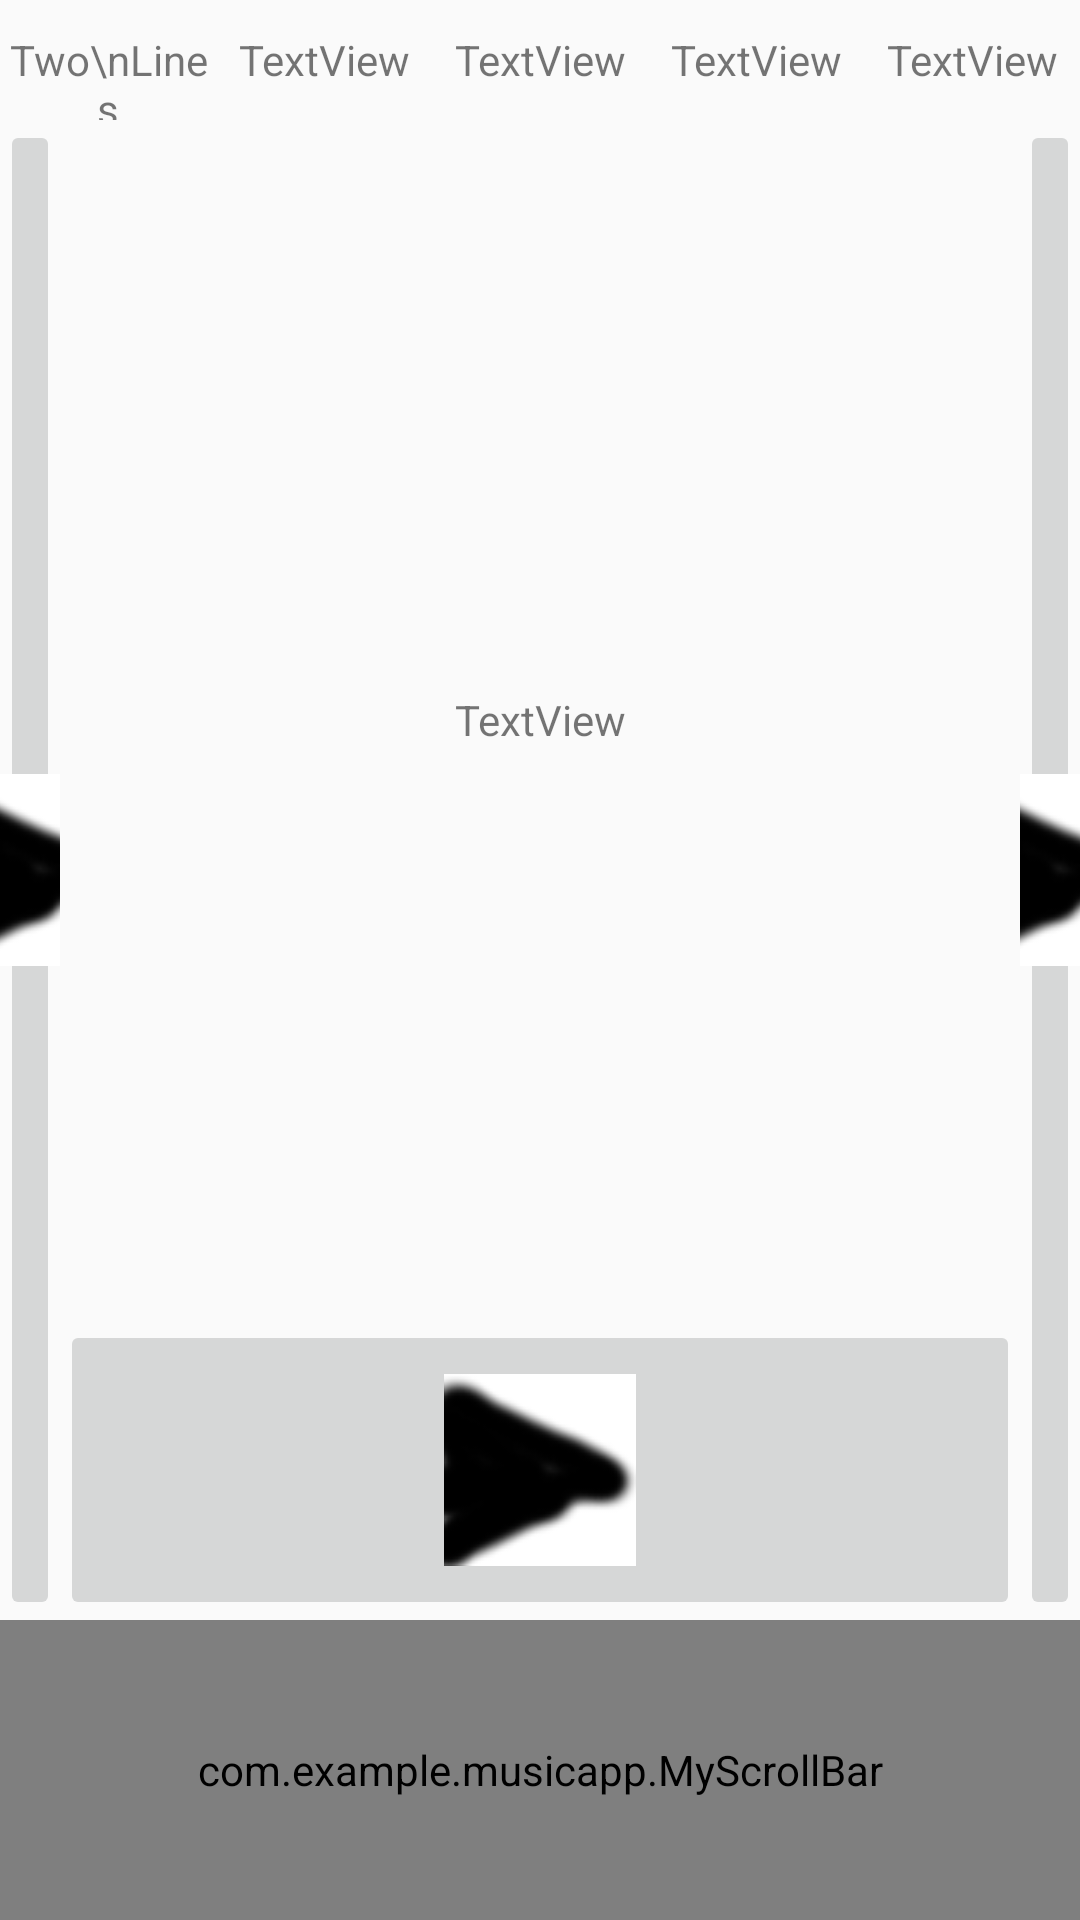

Produce the Android XML layout that renders to this screen, including the resource entries it uses.
<!-- AndroidManifest.xml: application theme AppTheme -->
<!-- res/layout/activity_song.xml -->
<?xml version="1.0" encoding="utf-8"?>
<androidx.constraintlayout.widget.ConstraintLayout xmlns:android="http://schemas.android.com/apk/res/android"
    xmlns:app="http://schemas.android.com/apk/res-auto"
    xmlns:tools="http://schemas.android.com/tools"
    android:layout_width="match_parent"
    android:layout_height="match_parent"
    tools:context=".SongActivity">

    <include
        android:id="@+id/include2"
        layout="@layout/top_bar"
        android:layout_width="0dp"
        android:layout_height="40dp"
        app:layout_constraintEnd_toEndOf="parent"
        app:layout_constraintStart_toStartOf="parent"
        app:layout_constraintTop_toTopOf="parent" />

    <ImageButton
        android:id="@+id/previousButton"
        android:layout_width="20dp"
        android:layout_height="0dp"
        android:onClick="onPrevClick"
        app:layout_constraintBottom_toTopOf="@+id/songSeek"
        app:layout_constraintStart_toStartOf="parent"
        app:layout_constraintTop_toBottomOf="@+id/include2"
        app:srcCompat="@drawable/play" />

    <ImageButton
        android:id="@+id/nextButton"
        android:layout_width="20dp"
        android:layout_height="0dp"
        android:onClick="onNextClick"
        app:layout_constraintBottom_toTopOf="@+id/songSeek"
        app:layout_constraintEnd_toEndOf="parent"
        app:layout_constraintTop_toBottomOf="@+id/include2"
        app:srcCompat="@drawable/play" />

    <com.example.musicapp.MyScrollBar
        android:id="@+id/songSeek"
        android:layout_width="0dp"
        android:layout_height="100dp"
        app:direction="horizontal"
        app:layout_constraintBottom_toBottomOf="parent"
        app:layout_constraintEnd_toEndOf="parent"
        app:layout_constraintStart_toStartOf="parent"
        app:position="0"
        app:scrollMode="relative"
        app:thumbStyle="progress" />

    <TextView
        android:id="@+id/songInfo"
        android:layout_width="0dp"
        android:layout_height="0dp"
        android:gravity="center"
        android:text="TextView"
        app:layout_constraintBottom_toTopOf="@+id/pauseButton"
        app:layout_constraintEnd_toStartOf="@+id/nextButton"
        app:layout_constraintHorizontal_bias="1.0"
        app:layout_constraintStart_toEndOf="@+id/previousButton"
        app:layout_constraintTop_toBottomOf="@+id/include2" />

    <ImageButton
        android:id="@+id/pauseButton"
        android:layout_width="0dp"
        android:layout_height="100dp"
        android:onClick="onPauseClick"
        app:layout_constraintBottom_toTopOf="@+id/songSeek"
        app:layout_constraintEnd_toStartOf="@+id/nextButton"
        app:layout_constraintHorizontal_bias="1.0"
        app:layout_constraintStart_toEndOf="@+id/previousButton"
        app:srcCompat="@drawable/play" />
</androidx.constraintlayout.widget.ConstraintLayout>
<!-- res/layout/top_bar.xml (included above) -->
<?xml version="1.0" encoding="utf-8"?>
<LinearLayout xmlns:android="http://schemas.android.com/apk/res/android"
    xmlns:app="http://schemas.android.com/apk/res-auto"
    xmlns:tools="http://schemas.android.com/tools"
    android:layout_width="match_parent"
    android:layout_height="match_parent" >

    <TextView
        android:id="@+id/textView1"
        android:layout_width="0dp"
        android:layout_height="40dp"
        android:layout_weight="1"
        android:gravity="center_horizontal|center_vertical"
        android:text="Two\nLines" />

    <TextView
        android:id="@+id/textView2"
        android:layout_width="0dp"
        android:layout_height="40dp"
        android:layout_weight="1"
        android:gravity="center"
        android:text="TextView" />

    <TextView
        android:id="@+id/textView3"
        android:layout_width="0dp"
        android:layout_height="40dp"
        android:layout_weight="1"
        android:gravity="center"
        android:text="TextView" />

    <TextView
        android:id="@+id/textView4"
        android:layout_width="0dp"
        android:layout_height="40dp"
        android:layout_weight="1"
        android:gravity="center"
        android:text="TextView" />

    <TextView
        android:id="@+id/textView5"
        android:layout_width="0dp"
        android:layout_height="40dp"
        android:layout_weight="1"
        android:gravity="center"
        android:text="TextView" />

</LinearLayout>
<!-- resources referenced by this layout -->
<resources>
  <!-- drawable play: png bitmap (drawable, 2307 bytes) -->
  <style name="AppTheme" parent="Theme.AppCompat.Light.NoActionBar">
          
          <item name="colorPrimary">@color/colorPrimary</item>
          <item name="colorPrimaryDark">@color/colorPrimaryDark</item>
          <item name="colorAccent">@color/colorAccent</item>
      </style>
  <!-- not gathered from this repository: default colours our renderer supplied (Android Studio template values) -->
  <color name="colorPrimary">#FF6200EE</color>
  <color name="colorPrimaryDark">#FF3700B3</color>
  <color name="colorAccent">#FF03DAC5</color>
</resources>
